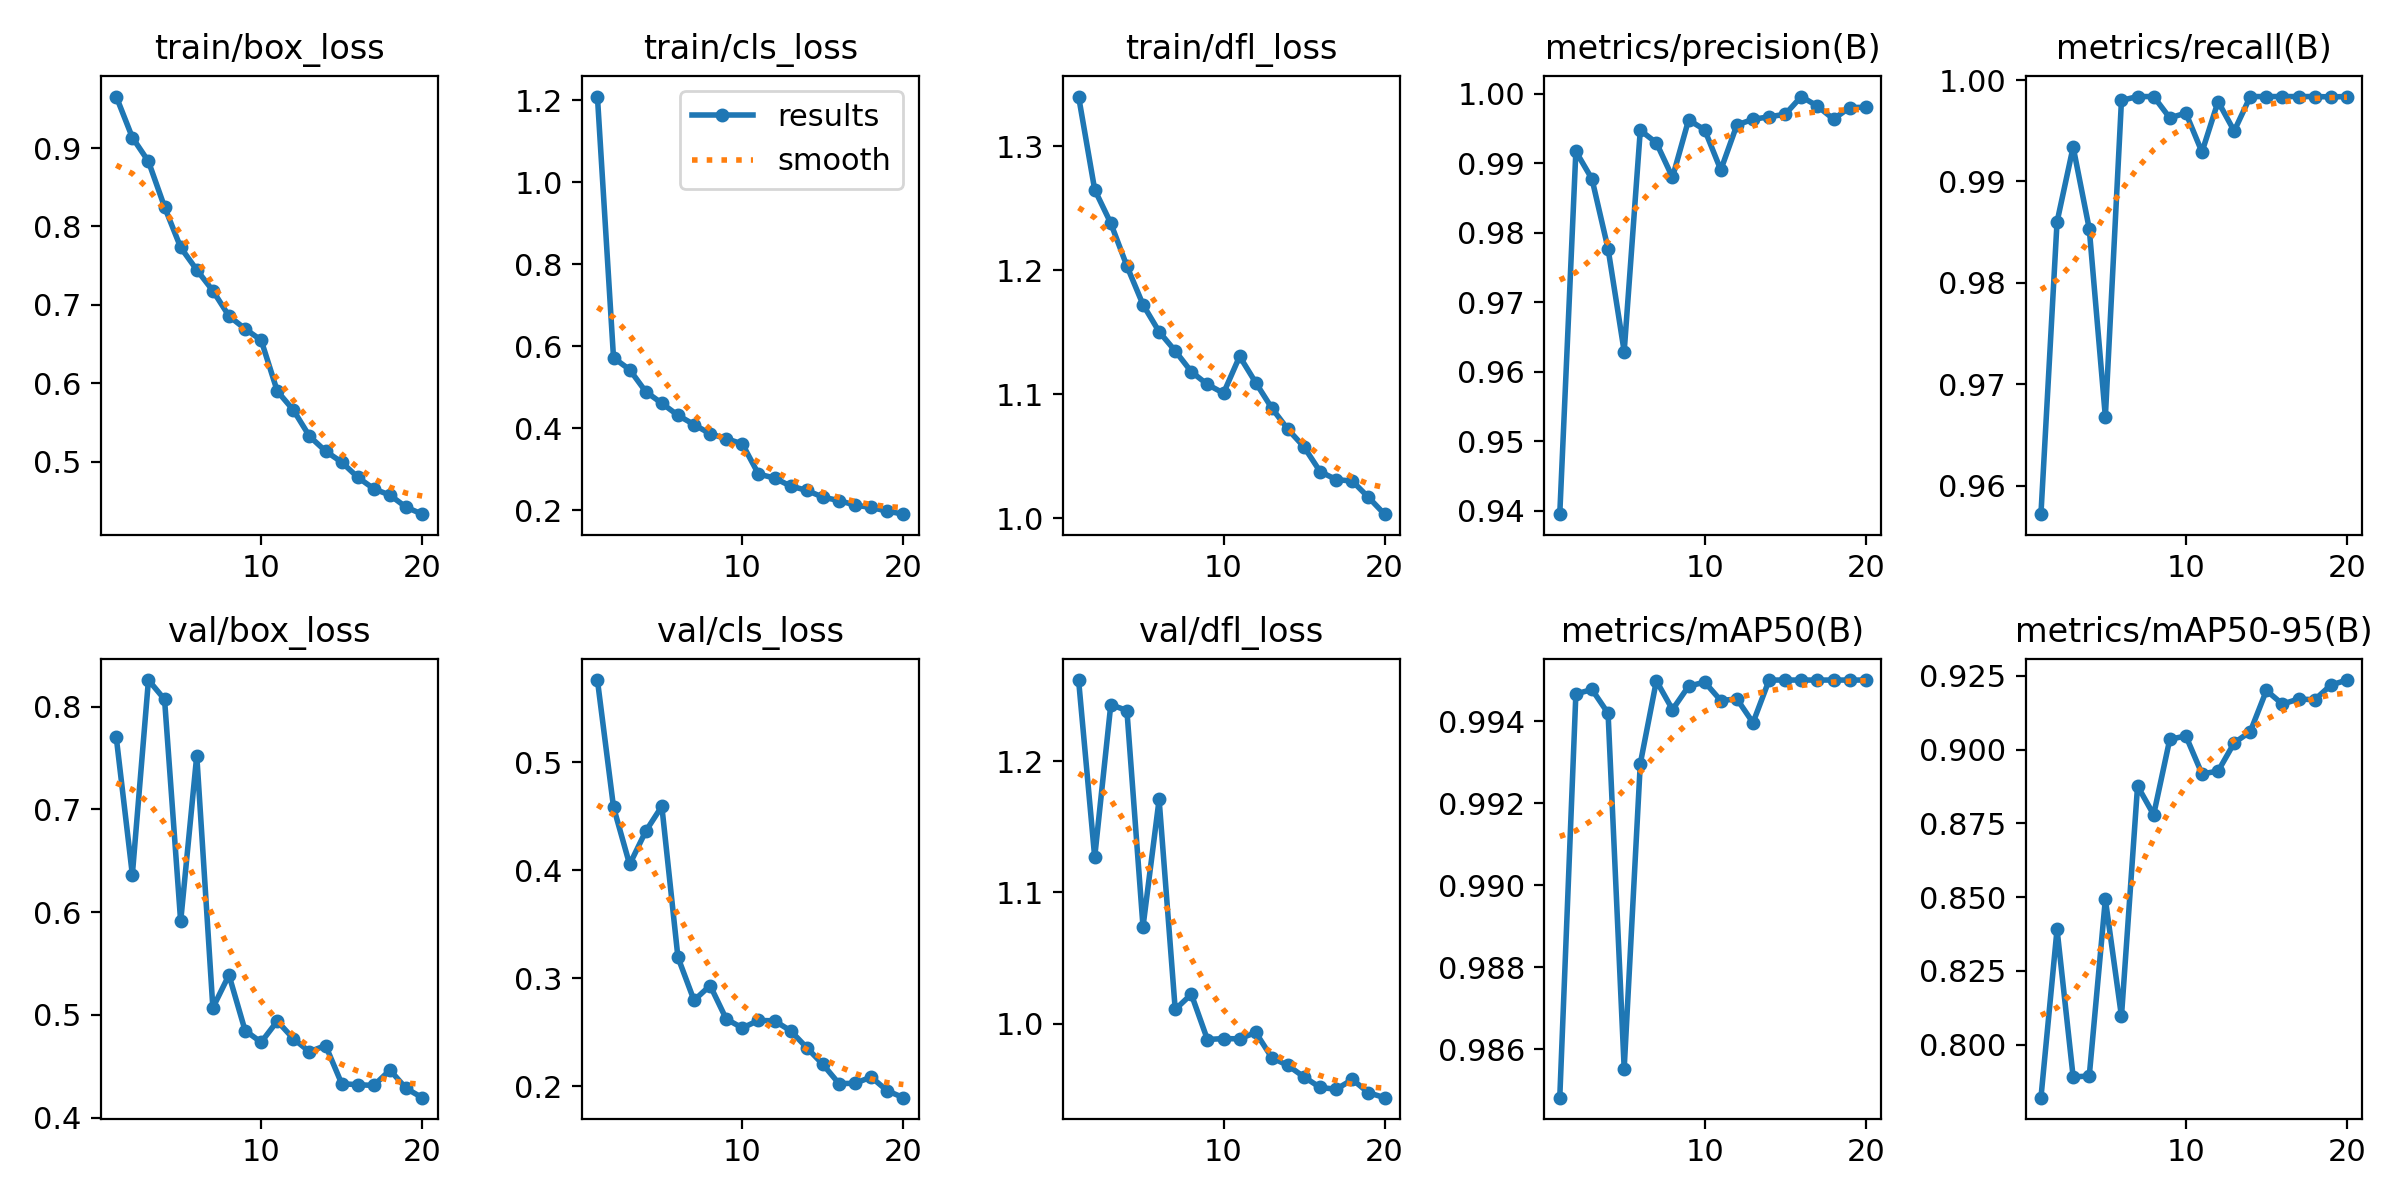

The table this chart was drawn from, first rows:
epoch, time, train/box_loss, train/cls_loss, train/dfl_loss, metrics/precision(B), metrics/recall(B), metrics/mAP50(B), metrics/mAP50-95(B), val/box_loss, val/cls_loss, val/dfl_loss, lr/pg0, lr/pg1, lr/pg2
1, 117.2, 0.9657, 1.209, 1.34, 0.9395, 0.9572, 0.9848, 0.7821, 0.7703, 0.5761, 1.262, 0.0005547, 0.0005547, 0.0005547
2, 226.1, 0.9135, 0.572, 1.265, 0.9917, 0.986, 0.9947, 0.8391, 0.6364, 0.4585, 1.127, 0.001055, 0.001055, 0.001055
3, 336.9, 0.8829, 0.5433, 1.238, 0.9877, 0.9934, 0.9948, 0.7891, 0.8259, 0.4053, 1.243, 0.001501, 0.001501, 0.001501
4, 452.2, 0.8249, 0.4896, 1.203, 0.9777, 0.9853, 0.9942, 0.7894, 0.8071, 0.4361, 1.239, 0.001419, 0.001419, 0.001419
5, 565.6, 0.7733, 0.4612, 1.172, 0.9629, 0.9668, 0.9855, 0.8493, 0.5909, 0.4592, 1.074, 0.001337, 0.001337, 0.001337
6, 679.3, 0.7447, 0.4318, 1.15, 0.9947, 0.998, 0.993, 0.8096, 0.7524, 0.3194, 1.171, 0.001254, 0.001254, 0.001254
7, 793, 0.7181, 0.4092, 1.135, 0.9929, 0.9984, 0.995, 0.8876, 0.5068, 0.2794, 1.011, 0.001172, 0.001172, 0.001172
8, 907.2, 0.6858, 0.3866, 1.118, 0.9879, 0.9984, 0.9943, 0.8779, 0.5387, 0.2932, 1.022, 0.001089, 0.001089, 0.001089
9, 1017, 0.6694, 0.3748, 1.108, 0.9962, 0.9963, 0.9949, 0.9034, 0.4847, 0.2622, 0.9878, 0.001007, 0.001007, 0.001007
10, 1128, 0.655, 0.362, 1.101, 0.9948, 0.9967, 0.995, 0.9046, 0.4733, 0.2539, 0.9885, 0.0009244, 0.0009244, 0.0009244
11, 1232, 0.59, 0.2885, 1.131, 0.989, 0.9929, 0.9945, 0.8918, 0.4939, 0.2609, 0.9883, 0.0008418, 0.0008418, 0.0008418
12, 1337, 0.5658, 0.2787, 1.109, 0.9955, 0.9979, 0.9945, 0.8927, 0.4768, 0.2605, 0.9932, 0.0007593, 0.0007593, 0.0007593
13, 1441, 0.5325, 0.2591, 1.089, 0.9963, 0.995, 0.994, 0.9022, 0.4641, 0.2513, 0.9739, 0.0006768, 0.0006768, 0.0006768
14, 1544, 0.5135, 0.2487, 1.072, 0.9967, 0.9984, 0.995, 0.9061, 0.4701, 0.2356, 0.968, 0.0005943, 0.0005943, 0.0005943
15, 1650, 0.4994, 0.2321, 1.057, 0.997, 0.9984, 0.995, 0.92, 0.433, 0.2202, 0.9593, 0.0005118, 0.0005118, 0.0005118
16, 1754, 0.4801, 0.2238, 1.037, 0.9996, 0.9984, 0.995, 0.9154, 0.4319, 0.2024, 0.9513, 0.0004293, 0.0004293, 0.0004293
17, 1859, 0.4654, 0.2127, 1.031, 0.9982, 0.9984, 0.995, 0.9171, 0.4313, 0.2026, 0.9499, 0.0003467, 0.0003467, 0.0003467
18, 1961, 0.4573, 0.2069, 1.03, 0.9963, 0.9984, 0.995, 0.9169, 0.4462, 0.2084, 0.9574, 0.0002642, 0.0002642, 0.0002642
19, 2062, 0.442, 0.198, 1.017, 0.998, 0.9983, 0.995, 0.9218, 0.4284, 0.1957, 0.9473, 0.0001817, 0.0001817, 0.0001817
20, 2167, 0.4331, 0.1906, 1.003, 0.998, 0.9984, 0.995, 0.9235, 0.4193, 0.1893, 0.9435, 9.91865e-05, 9.91865e-05, 9.91865e-05
